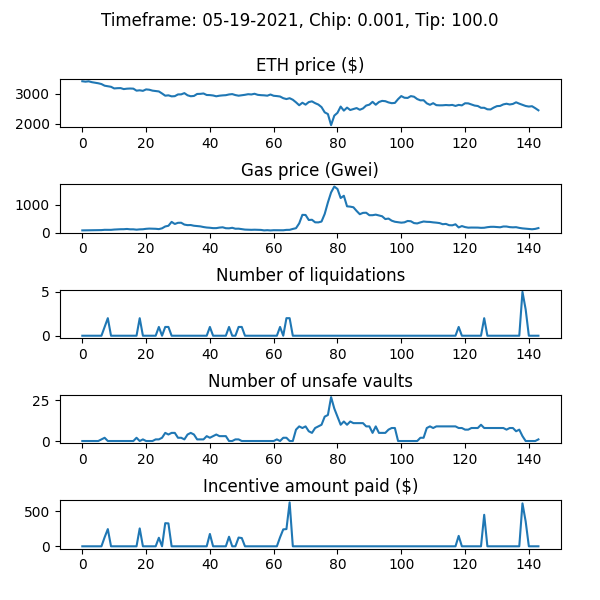

Data behind this chart, as committed beside it:
WETH_price, gas_price_gwei, num_new_barks, num_sales_taken, incentive_amount, num_unsafe_vaults, auction_debt, avg_time_to_liquidation
3424, 77.68, 0, 0, 0.0, 0, 0.0, 
3410, 79.95, 0, 0, 0.0, 0, 0.0, 
3422, 81.84, 0, 0, 0.0, 0, 0.0, 
3393, 86.25, 0, 0, 0.0, 0, 0.0, 
3373, 86.67, 0, 0, 0.0, 0, 0.0, 
3356, 87.26, 0, 0, 0.0, 0, 0.0, 
3330, 88.29, 0, 0, 0.0, 1, 0.0, 
3274, 98.17, 1, 0, 128.6, 2, 28573, 1.0
3257, 96.06, 2, 0, 244.7, 0, 73311, 1.0
3237, 96.7, 0, 0, 0.0, 0, 73311, 1.0
3182, 107.5, 0, 0, 0.0, 0, 73311, 1.0
3190, 114, 0, 0, 0.0, 0, 73311, 1.0
3193, 119, 0, 0, 0.0, 0, 73311, 1.0
3160, 120, 0, 0, 0.0, 0, 73311, 1.0
3174, 128.8, 0, 0, 0.0, 0, 73311, 1.0
3179, 116.3, 0, 0, 0.0, 0, 73311, 1.0
3175, 116.6, 0, 0, 0.0, 0, 73311, 1.0
3107, 103.2, 0, 0, 0.0, 2, 73311, 1.0
3119, 114.4, 2, 1, 254.6, 0, 99359, 1.0
3101, 118.7, 0, 2, 0.0, 1, 54622, 1.0
3149, 134.1, 0, 0, 0.0, 0, 54622, 1.0
3138, 142.2, 0, 0, 0.0, 0, 54622, 1.0
3108, 137.5, 0, 0, 0.0, 0, 54622, 1.0
3096, 134.8, 0, 0, 0.0, 1, 54622, 1.0
3081, 123.6, 1, 0, 121.4, 1, 76028, 1.0
3012, 152.1, 0, 0, 0.0, 2, 76028, 1.0
2937, 219, 1, 0, 328.9, 5, 304941, 1.0
2950, 243.8, 1, 0, 326, 4, 530923, 1.0
2915, 383.6, 0, 0, 0.0, 5, 530923, 1.0
2922, 308.5, 0, 0, 0.0, 5, 530923, 1.0
2980, 350.6, 0, 0, 0.0, 2, 530923, 1.0
2982, 352.8, 0, 0, 0.0, 2, 530923, 1.0
3024, 286.3, 0, 2, 0.0, 1, 476301, 1.0
2950, 266.5, 0, 0, 0.0, 4, 476301, 1.0
2919, 270.3, 0, 0, 0.0, 5, 476301, 1.0
2929, 244.8, 0, 0, 0.0, 4, 476301, 1.0
2995, 234.4, 0, 0, 0.0, 1, 476301, 1.0
2999, 221.9, 0, 0, 0.0, 1, 476301, 1.0
3012, 198.1, 0, 0, 0.0, 1, 476301, 1.0
2961, 180.8, 0, 0, 0.0, 3, 476301, 1.0
2957, 172.2, 1, 1, 175.6, 2, 535298, 1.0
2945, 158.8, 0, 0, 0.0, 3, 535298, 1.0
2917, 159, 0, 0, 0.0, 4, 535298, 1.0
2937, 178.4, 0, 3, 0.0, 3, 454996, 1.0
2948, 189.1, 0, 0, 0.0, 3, 454996, 1.0
2955, 155.4, 0, 1, 0.0, 3, 412997, 1.0
2979, 151.8, 1, 2, 135.9, 0, 447662, 3.1
2991, 170.8, 0, 0, 0.0, 0, 447662, 3.1
2958, 137.4, 0, 0, 0.0, 1, 447662, 3.1
2937, 139.4, 1, 0, 124.4, 1, 472112, 2.909
2951, 122.9, 1, 0, 117.5, 0, 489590, 2.75
2967, 106.3, 0, 0, 0.0, 0, 489590, 2.75
2988, 100.8, 0, 0, 0.0, 0, 489590, 2.75
2979, 97.93, 0, 0, 0.0, 0, 489590, 2.75
3002, 102.1, 0, 0, 0.0, 0, 489590, 2.75
2967, 98.47, 0, 0, 0.0, 0, 489590, 2.75
2955, 94.61, 0, 0, 0.0, 0, 489590, 2.75
2950, 77.34, 0, 0, 0.0, 0, 489590, 2.75
2938, 85.22, 0, 0, 0.0, 0, 489590, 2.75
2977, 75.76, 0, 2, 0.0, 0, 489495, 2.75
... 84 more rows
